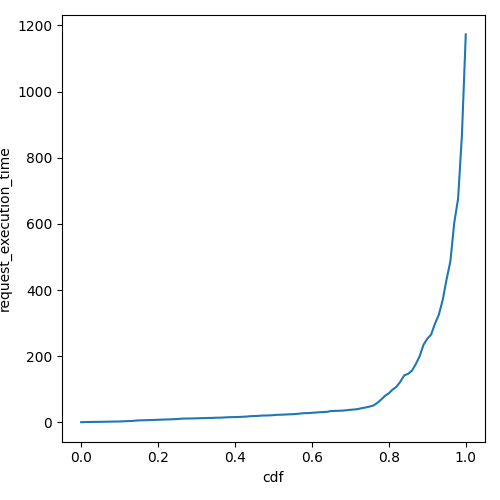

The file beside this chart, header and first rows:
cdf, request_execution_time
0.0, 0.2636
0.01, 0.5604
0.02, 0.8574
0.03, 1.078
0.04, 1.221
0.05, 1.366
0.06, 1.568
0.07, 1.765
0.08, 2.06
0.09, 2.261
0.1, 2.419
0.11, 2.927
0.12, 3.542
0.13, 3.868
0.14, 4.807
0.15, 5.691
0.16, 5.939
0.17, 6.429
0.18, 6.695
0.19, 7.058
0.2, 7.629
0.21, 7.986
0.22, 8.47
0.23, 8.761
0.24, 9.246
0.25, 9.79
0.26, 10.89
0.27, 11.27
0.28, 11.45
0.29, 11.65
0.3, 11.98
0.31, 12.41
0.32, 12.67
0.33, 12.9
0.34, 13.15
0.35, 13.77
0.36, 13.94
0.37, 14.4
0.38, 15.17
0.39, 15.46
0.4, 15.75
0.41, 15.98
0.42, 16.66
0.43, 17.26
0.44, 18.44
0.45, 18.89
0.46, 19.25
0.47, 20.3
0.48, 20.53
0.49, 20.78
0.5, 21.62
0.51, 22.61
0.52, 22.85
0.53, 23.3
0.54, 24.01
0.55, 24.42
0.56, 25.24
0.57, 26.5
0.58, 27.55
0.59, 27.73
... 41 more rows
